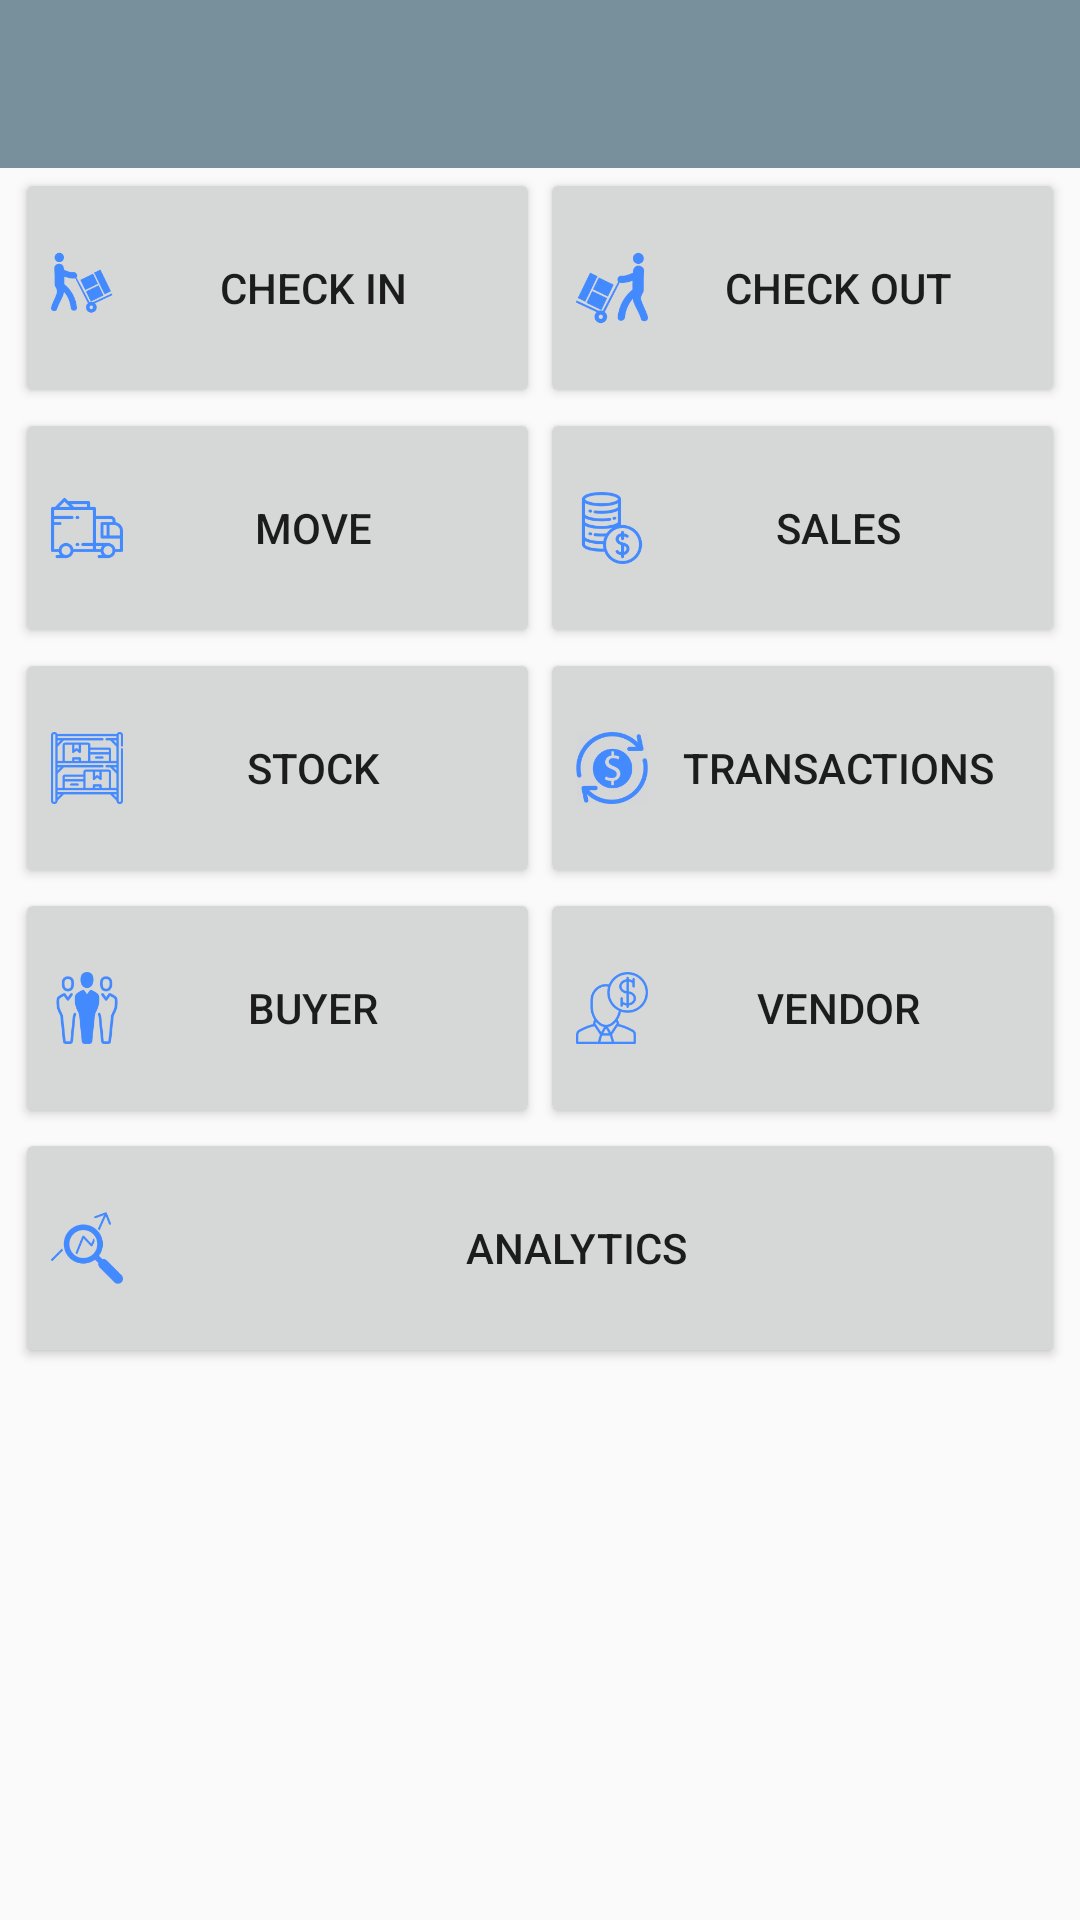

Layout XML and referenced resources for this Android screen:
<!-- AndroidManifest.xml: application theme Theme.AppCompat.Light.NoActionBar -->
<!-- res/layout/activity_main.xml -->
<?xml version="1.0" encoding="utf-8"?>
<LinearLayout xmlns:android="http://schemas.android.com/apk/res/android"
    xmlns:app="http://schemas.android.com/apk/res-auto"
    xmlns:tools="http://schemas.android.com/tools"
    android:layout_width="match_parent"
    android:layout_height="match_parent"
    android:orientation="vertical"
    tools:context="io.github.arsrabon.m.smartinventorymanager.activity.MainActivity">

    <android.support.design.widget.AppBarLayout
        android:id="@+id/appbar"
        android:layout_width="match_parent"
        android:layout_height="wrap_content"
        android:background="@color/mytoolbarcolor"
        android:paddingTop="@dimen/appbar_padding_top"
        android:paddingBottom="@dimen/appbar_padding_top"
        android:theme="@style/AppBarOverlay">

        <android.support.v7.widget.Toolbar
            android:id="@+id/toolbar"
            android:layout_width="match_parent"
            android:layout_height="?attr/actionBarSize"
            app:layout_scrollFlags="scroll|enterAlways"
            app:popupTheme="@style/PopupOverlay" />
    </android.support.design.widget.AppBarLayout>

    <LinearLayout
        style="@style/myLayoutStyle"
        android:layout_width="match_parent"
        android:layout_height="wrap_content"
        android:orientation="horizontal">

        <Button
            android:id="@+id/btn_checkIn"
            android:layout_width="0dp"
            android:layout_height="80dp"
            android:layout_weight="1"
            android:drawableLeft="@drawable/ic_action_worker_loading_boxes"
            android:text="Check In" />

        <Button
            android:id="@+id/btn_checkOut"
            android:layout_width="0dp"
            android:layout_height="80dp"
            android:layout_weight="1"
            android:drawableLeft="@drawable/ic_action_worker_unloading_boxes"
            android:text="Check Out" />
    </LinearLayout>

    <LinearLayout
        style="@style/myLayoutStyle"
        android:layout_width="match_parent"
        android:layout_height="wrap_content"
        android:orientation="horizontal">

        <Button
            android:id="@+id/btn_move"
            android:layout_width="0dp"
            android:layout_height="80dp"
            android:layout_weight="1"
            android:drawableLeft="@drawable/ic_action_baggage"
            android:text="Move" />

        <Button
            android:id="@+id/btn_Sales"
            android:layout_width="0dp"
            android:layout_height="80dp"
            android:layout_weight="1"
            android:drawableLeft="@drawable/ic_action_sales"
            android:text="Sales" />


    </LinearLayout>

    <LinearLayout
        style="@style/myLayoutStyle"
        android:layout_width="match_parent"
        android:layout_height="wrap_content"
        android:orientation="horizontal">

        <Button
            android:id="@+id/btn_Stock"
            android:layout_width="0dp"
            android:layout_height="80dp"
            android:layout_weight="1"
            android:drawableLeft="@drawable/ic_action_stock"
            android:text="Stock" />

        <Button
            android:id="@+id/btn_transaction"
            android:layout_width="0dp"
            android:layout_height="80dp"
            android:layout_weight="1"
            android:drawableLeft="@drawable/ic_action_money_transaction"
            android:text="Transactions" />
    </LinearLayout>

    <LinearLayout
        style="@style/myLayoutStyle"
        android:layout_width="match_parent"
        android:layout_height="wrap_content"
        android:orientation="horizontal">

        <Button
            android:id="@+id/btn_buyer"
            android:layout_width="0dp"
            android:layout_height="80dp"
            android:layout_weight="1"
            android:drawableLeft="@drawable/ic_action_people"
            android:text="Buyer" />

        <Button
            android:id="@+id/btn_vendor"
            android:layout_width="0dp"
            android:layout_height="80dp"
            android:layout_weight="1"
            android:drawableLeft="@drawable/ic_action_salesman"
            android:text="Vendor" />
    </LinearLayout>

    <LinearLayout
        style="@style/myLayoutStyle"
        android:layout_width="match_parent"
        android:layout_height="wrap_content"
        android:orientation="horizontal">

        <Button
            android:id="@+id/btn_analytics"
            android:layout_width="0dp"
            android:layout_height="80dp"
            android:layout_weight="1"
            android:drawableLeft="@drawable/ic_action_stock_data_analysis"
            android:text="Analytics" />

    </LinearLayout>

</LinearLayout>
<!-- resources referenced by this layout -->
<resources>
  <color name="mytoolbarcolor">#78909C</color>
  <!-- drawable ic_action_baggage: png bitmap (drawable-hdpi, 1104 bytes) -->
  <!-- drawable ic_action_money_transaction: png bitmap (drawable-hdpi, 2432 bytes) -->
  <!-- drawable ic_action_people: png bitmap (drawable-hdpi, 2149 bytes) -->
  <!-- drawable ic_action_sales: png bitmap (drawable-hdpi, 1912 bytes) -->
  <!-- drawable ic_action_salesman: png bitmap (drawable-hdpi, 1868 bytes) -->
  <!-- drawable ic_action_stock: png bitmap (drawable-hdpi, 1351 bytes) -->
  <!-- drawable ic_action_stock_data_analysis: png bitmap (drawable-hdpi, 1477 bytes) -->
  <!-- drawable ic_action_worker_loading_boxes: png bitmap (drawable-hdpi, 1509 bytes) -->
  <!-- drawable ic_action_worker_unloading_boxes: png bitmap (drawable-hdpi, 1695 bytes) -->
  <style name="AppBarOverlay" parent="ThemeOverlay.AppCompat.Dark.ActionBar" />
  <style name="PopupOverlay" parent="ThemeOverlay.AppCompat.Light" />
  <style name="myLayoutStyle">
          <item name="android:paddingLeft">5dp</item>
          <item name="android:paddingRight">5dp</item>
      </style>
</resources>
